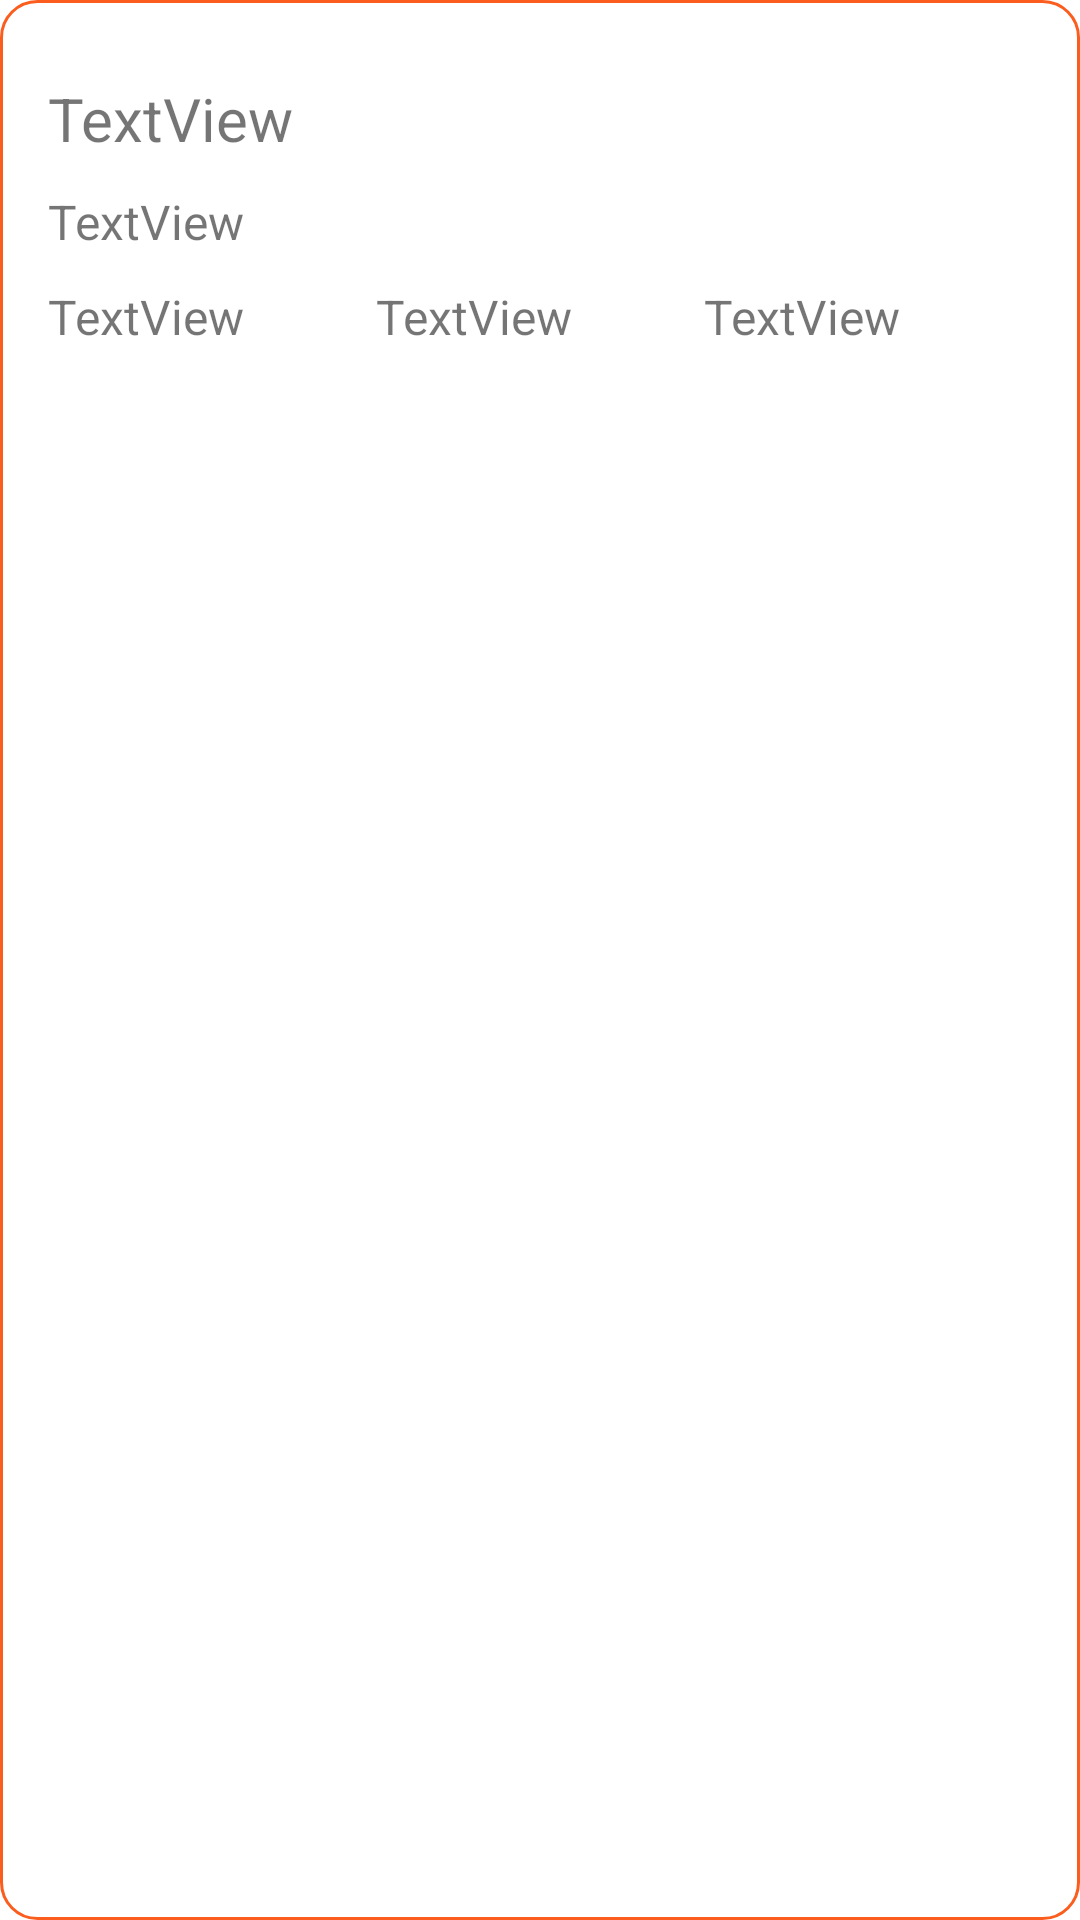

Write the Android layout XML for this screen, with the resource values it uses.
<!-- AndroidManifest.xml: application theme Theme.Todo_final -->
<!-- res/layout/to_do_item_layout.xml -->
<?xml version="1.0" encoding="utf-8"?>
<LinearLayout xmlns:android="http://schemas.android.com/apk/res/android"
    android:layout_width="match_parent"
    android:layout_height="wrap_content"
    android:layout_marginBottom="8dp"
    android:background="@drawable/border_box"
    android:orientation="vertical"
    android:padding="16dp">

    <TextView
        android:id="@+id/todo_item_tv_title"
        android:layout_width="match_parent"
        android:layout_height="wrap_content"
        android:layout_marginTop="10dp"
        android:text="TextView"
        android:textSize="20sp" />

    <TextView
        android:id="@+id/todo_item_tv_description"
        android:layout_width="match_parent"
        android:layout_height="wrap_content"
        android:layout_marginTop="10dp"
        android:text="TextView"
        android:textSize="16sp" />

    <LinearLayout
        android:layout_width="match_parent"
        android:layout_height="wrap_content"
        android:layout_marginTop="10dp"
        android:orientation="horizontal">

        <TextView
            android:id="@+id/todo_item_tv_complete"
            android:layout_width="wrap_content"
            android:layout_height="wrap_content"
            android:layout_weight="1"
            android:text="TextView"
            android:textSize="16sp" />

        <TextView
            android:id="@+id/todo_item_tv_date"
            android:layout_width="wrap_content"
            android:layout_height="wrap_content"
            android:layout_weight="1"
            android:text="TextView"
            android:textSize="16sp" />

        <TextView
            android:id="@+id/todo_item_tv_prority"
            android:layout_width="wrap_content"
            android:layout_height="wrap_content"
            android:layout_weight="1"
            android:text="TextView"
            android:textSize="16sp" />
    </LinearLayout>

</LinearLayout>
<!-- resources referenced by this layout -->
<resources>
  <!-- drawable border_box (drawable) -->
  <shape
      xmlns:android="http://schemas.android.com/apk/res/android">
      <stroke
          android:width="1dp"
          android:color="@color/primary_color">
      </stroke>
      <corners
          android:topLeftRadius="12dp"
          android:topRightRadius="12dp"
          android:bottomLeftRadius="12dp"
          android:bottomRightRadius="12dp">
      </corners>
  </shape>
  <style name="Theme.Todo_final" parent="Theme.MaterialComponents.DayNight.DarkActionBar">
          
          <item name="colorPrimary">@color/primary_color</item>
          <item name="colorPrimaryVariant">@color/purple_700</item>
          <item name="colorOnPrimary">@color/white</item>
          
          <item name="colorSecondary">@color/teal_200</item>
          <item name="colorSecondaryVariant">@color/teal_700</item>
          <item name="colorOnSecondary">@color/black</item>
          
          <item name="android:statusBarColor">?attr/colorPrimaryVariant</item>
          
      </style>
  <color name="primary_color">#FFFB5D1F</color>
  <color name="purple_700">#FF3700B3</color>
  <color name="white">#FFFFFFFF</color>
  <color name="teal_200">#FF03DAC5</color>
  <color name="teal_700">#FF018786</color>
  <color name="black">#FF000000</color>
</resources>
